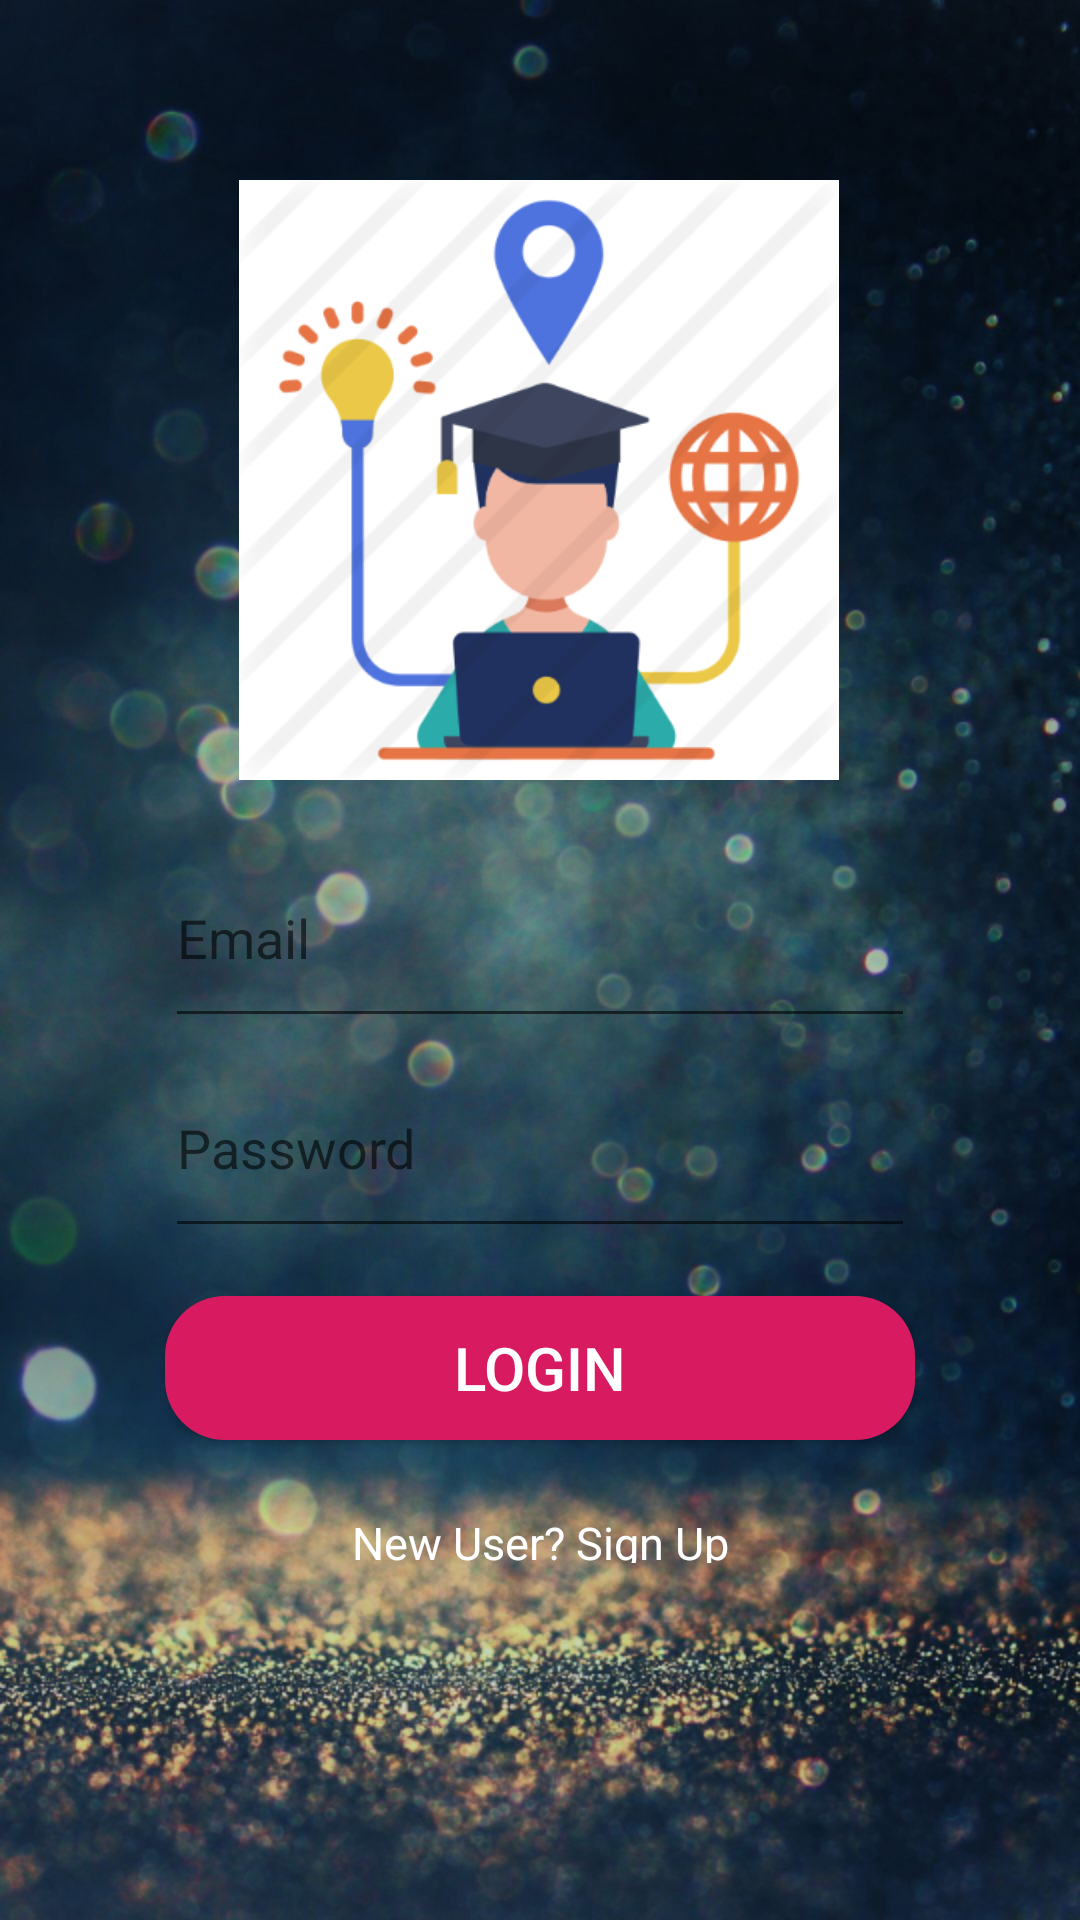

Android layout source for this screen:
<!-- AndroidManifest.xml: application theme Theme.AppCompat.DayNight.NoActionBar -->
<!-- res/layout/activity_login.xml -->
<?xml version="1.0" encoding="utf-8"?>
<android.support.constraint.ConstraintLayout xmlns:android="http://schemas.android.com/apk/res/android"
    xmlns:app="http://schemas.android.com/apk/res-auto"
    xmlns:tools="http://schemas.android.com/tools"
    android:layout_width="match_parent"
    android:layout_height="match_parent"
    android:background="@drawable/background1"
    tools:context=".LoginActivity">

    <ImageView
        android:id="@+id/imageView"
        android:layout_width="200dp"
        android:layout_height="200dp"
        android:layout_centerHorizontal="true"
        android:layout_marginStart="16dp"
        android:layout_marginTop="60dp"

        android:layout_marginEnd="16dp"
        android:background="#FFFFFF"
        app:layout_constraintEnd_toEndOf="parent"
        app:layout_constraintHorizontal_bias="0.497"
        app:layout_constraintStart_toStartOf="parent"
        app:layout_constraintTop_toTopOf="parent"
        app:srcCompat="@drawable/nthlogo" />

    <EditText
        android:id="@+id/email"
        android:layout_width="250dp"
        android:layout_height="70dp"
        android:layout_centerHorizontal="true"
        android:layout_marginStart="16dp"
        android:layout_marginTop="16dp"
        android:layout_marginEnd="16dp"
        android:drawableLeft="@drawable/ic_action_name"
        android:ems="10"
        android:hint="Email"
        android:inputType="textEmailAddress"
        android:textColor="#FFFFFF"
        android:textSize="18dp"
        app:layout_constraintEnd_toEndOf="parent"
        app:layout_constraintStart_toStartOf="parent"
        app:layout_constraintTop_toBottomOf="@+id/imageView" />

    <EditText
        android:id="@+id/pass"
        android:layout_width="250dp"
        android:layout_height="70dp"
        android:layout_centerHorizontal="true"
        android:layout_marginStart="16dp"
        android:layout_marginEnd="16dp"
        android:drawableLeft="@drawable/ic_password"
        android:ems="10"
        android:hint="Password"
        android:inputType="textPassword"
        android:textColor="#FFFFFF"
        android:textSize="18dp"
        app:layout_constraintEnd_toEndOf="parent"
        app:layout_constraintStart_toStartOf="parent"
        app:layout_constraintTop_toBottomOf="@+id/email" />


    <Button
        android:id="@+id/btn_login"
        android:layout_width="250dp"
        android:layout_height="wrap_content"
        android:layout_below="@+id/pass"
        android:layout_centerHorizontal="true"
        android:layout_marginStart="16dp"
        android:layout_marginTop="16dp"
        android:layout_marginEnd="16dp"
        android:background="@drawable/button_rectangle_pink"
        android:text="Login"
        android:textColor="#ffffff"
        android:textSize="20sp"
        app:layout_constraintEnd_toEndOf="parent"
        app:layout_constraintStart_toStartOf="parent"
        app:layout_constraintTop_toBottomOf="@+id/pass" />

    <TextView
        android:id="@+id/signup"
        android:layout_width="wrap_content"
        android:layout_height="17dp"
        android:layout_below="@+id/btn_login"
        android:layout_centerHorizontal="true"
        android:layout_marginStart="16dp"
        android:layout_marginTop="24dp"
        android:layout_marginEnd="16dp"
        android:text="New User? Sign Up"
        android:textColor="#ffffff"
        android:textSize="15sp"
        app:layout_constraintEnd_toEndOf="parent"
        app:layout_constraintStart_toStartOf="parent"
        app:layout_constraintTop_toBottomOf="@+id/btn_login" />

</android.support.constraint.ConstraintLayout>
<!-- resources referenced by this layout -->
<resources>
  <!-- drawable background1: jpg bitmap (drawable-hdpi, 595558 bytes) -->
  <!-- drawable button_rectangle_pink (drawable) -->
  <?xml version="1.0" encoding="utf-8"?>
  <selector xmlns:android="http://schemas.android.com/apk/res/android">
      <item android:state_pressed="true">
          <shape android:shape="rectangle">
              <solid android:color="#c72d61"/>
              <corners
                  android:topRightRadius="20dp"
                  android:topLeftRadius="20dp"
                  android:bottomRightRadius="20dp"
                  android:bottomLeftRadius="20dp"/>
          </shape>
      </item>
  
      <item>
          <shape android:shape="rectangle">
              <solid android:color="@color/colorAccent"/>
              <corners
                  android:topRightRadius="20dp"
                  android:topLeftRadius="20dp"
                  android:bottomRightRadius="20dp"
                  android:bottomLeftRadius="20dp"/>
          </shape>
      </item>
  </selector>
  <!-- drawable nthlogo: png bitmap (drawable-hdpi, 12579 bytes) -->
  <color name="colorAccent">#D81B60</color>
</resources>
